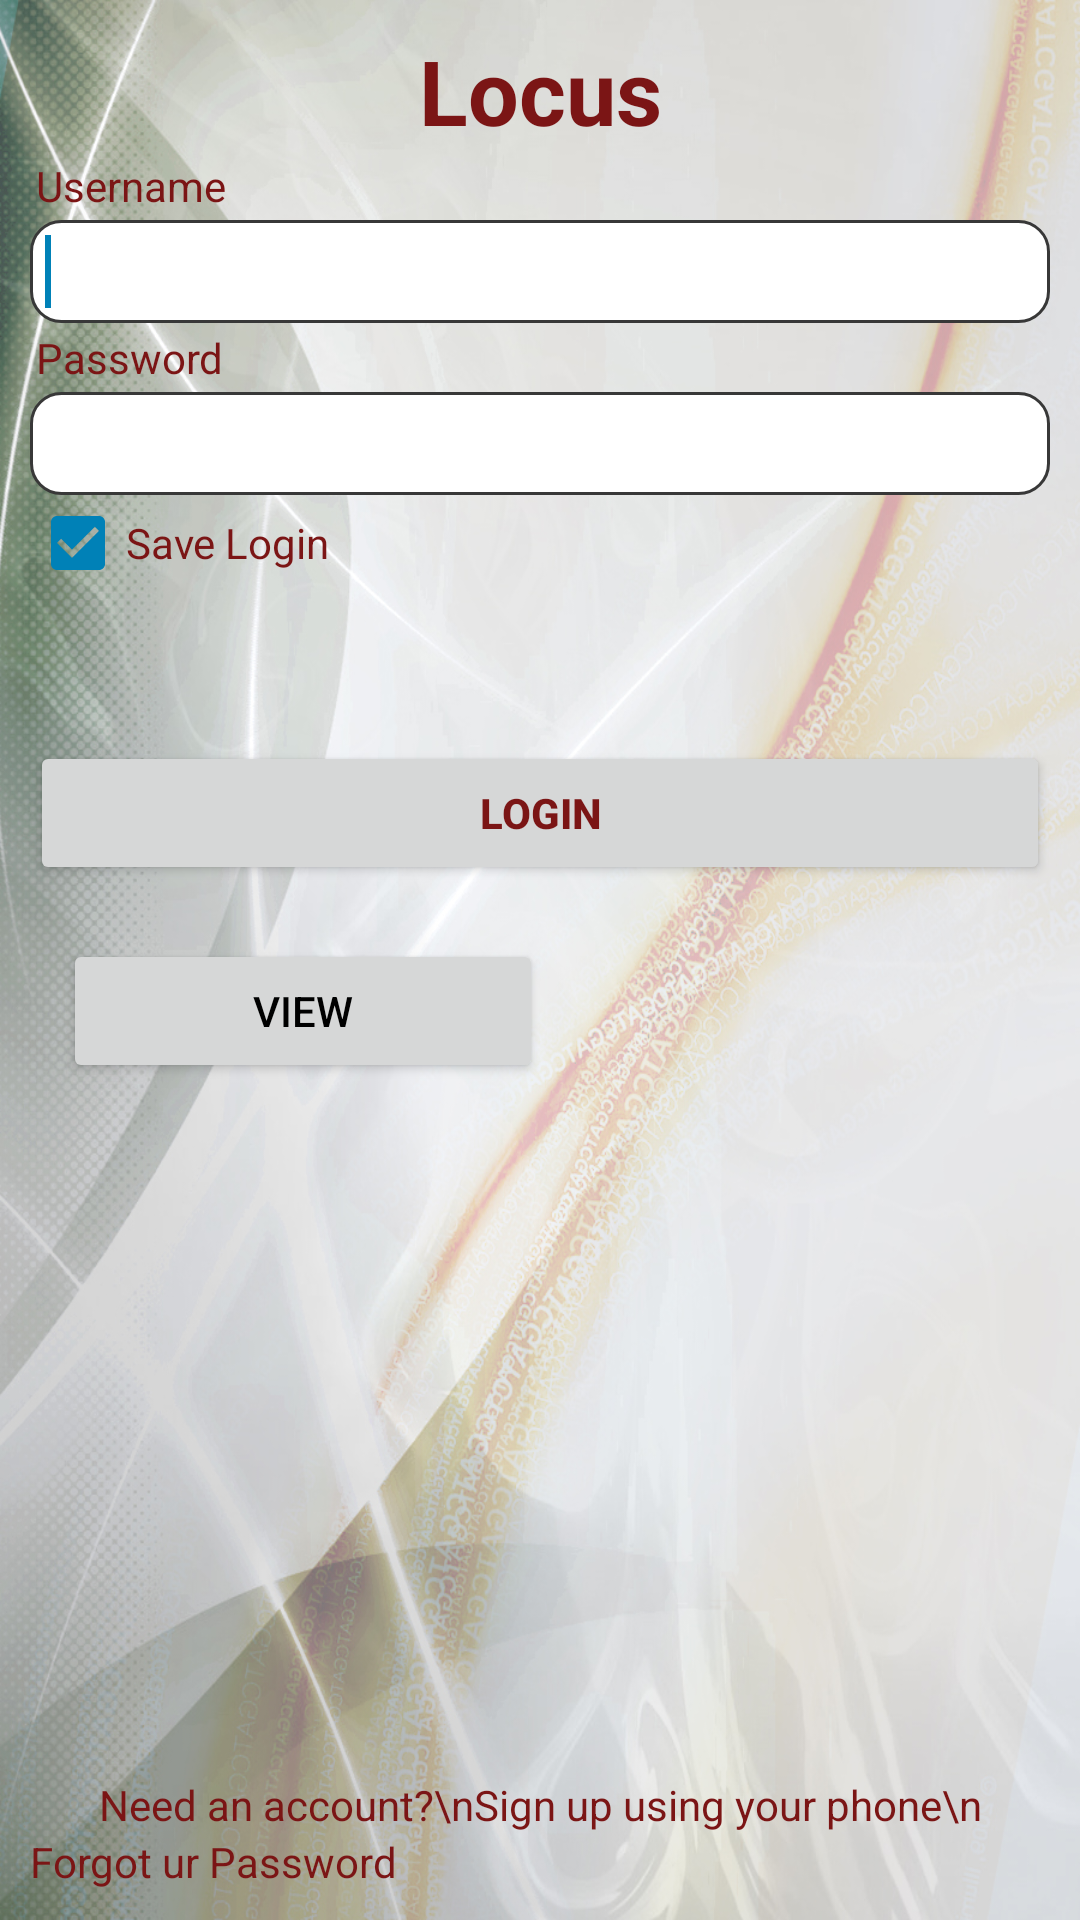

This screen was rendered from an Android layout file. Write that file and the resources it references.
<!-- AndroidManifest.xml: application theme AppTheme -->
<!-- res/layout/activity_main.xml -->
<RelativeLayout xmlns:android="http://schemas.android.com/apk/res/android"
    android:layout_width="wrap_content"
    android:layout_height="wrap_content"
    android:background="@drawable/common_bg" 
    android:padding="10dp">

    <TextView
        android:id="@+id/loginTextview"
        android:layout_width="wrap_content"
        android:layout_height="wrap_content"
        android:gravity="center"
        android:textColor="#7b1515"
        android:layout_alignParentLeft="true"
        android:layout_alignParentRight="true"
        android:layout_alignParentTop="true"
        android:textSize="30sp"
        android:textStyle="bold"
        android:text="Locus" />

    <TextView
        android:id="@+id/emailTextView"
        android:layout_width="wrap_content"
        android:layout_height="wrap_content"
        android:layout_alignParentLeft="true"
        android:layout_alignParentRight="true"
        android:layout_below="@id/loginTextview"
        android:padding="2dp"
        android:text="Username"
        android:textColor="#7b1515" />

    <EditText
        android:id="@+id/unTextField"
        android:layout_width="wrap_content"
        android:layout_height="wrap_content"
        android:layout_alignParentLeft="true"
        android:layout_alignParentRight="true"
        android:layout_below="@+id/emailTextView"
        android:background="@drawable/roundedge" 
        android:singleLine="true">
		
        <requestFocus />
    </EditText>

    <TextView
        android:id="@+id/passwordTextView"
        android:layout_width="wrap_content"
        android:layout_height="wrap_content"
        android:textColor="#7b1515"
        android:layout_alignParentLeft="true"
        android:layout_alignParentRight="true"
        android:padding="2dp"
        android:layout_below="@id/unTextField"
        android:text="Password" />
    <EditText
        android:id="@+id/passwordTextField"
        android:layout_width="wrap_content"
        android:layout_height="wrap_content"
        android:layout_alignParentLeft="true"
        android:layout_alignParentRight="true"
        android:background="@drawable/roundedge"
        android:inputType="textPassword"
        android:singleLine="true"
        android:layout_below="@id/passwordTextView">

    </EditText>

    <CheckBox
        android:id="@+id/cbrememberme"
        android:layout_width="wrap_content"
        android:layout_height="wrap_content"
        android:layout_alignParentLeft="true"
        android:layout_below="@id/passwordTextField"
        android:checked="true"
        android:text="Save Login"
        android:textColor="#7b1515" />

    <TextView
        android:id="@+id/bforgotPassword"
        android:layout_width="wrap_content"
        android:layout_height="wrap_content"
        android:layout_alignParentBottom="true"
        android:layout_alignParentLeft="true"
        android:layout_alignParentRight="true"
        android:linksClickable="true"
        android:text="Forgot ur Password"
        android:textColor="#7b1515" />

    <TextView
        android:id="@+id/signUp"
        android:layout_width="wrap_content"
        android:layout_height="wrap_content"
        android:layout_above="@+id/bforgotPassword"
        android:layout_alignParentLeft="true"
        android:layout_alignParentRight="true"
        android:gravity="center"
        android:linksClickable="true"
        android:text="Need an account?\nSign up using your phone\n"
        android:textColor="#7b1515" />

    <Button
        android:id="@+id/bLogin"
        android:layout_width="wrap_content"
        android:layout_height="wrap_content"
        android:layout_alignParentLeft="true"
        android:layout_alignRight="@+id/passwordTextField"
        android:layout_below="@id/cbrememberme"
        android:layout_marginTop="50dp"
        android:text="LOGIN" 
        android:textStyle="bold"
        android:textColor="#7b1515"/>

    <Button
        android:id="@+id/bdbView"
        android:layout_width="wrap_content"
        android:layout_height="wrap_content"
        android:layout_alignLeft="@+id/bLogin"
        android:layout_below="@+id/bLogin"
        android:layout_marginLeft="11dp"
        android:layout_marginTop="18dp"
        android:text="View" />
	
</RelativeLayout>
<!-- resources referenced by this layout -->
<resources>
  <!-- drawable common_bg: jpg bitmap (drawable-hdpi, 556573 bytes) -->
  <!-- drawable roundedge (drawable-hdpi) -->
  <?xml version="1.0" encoding="UTF-8"?>
  
  <shape xmlns:android="http://schemas.android.com/apk/res/android" >
      <solid android:color="#fff"/>
      <stroke android:width="1dip" android:color="#383838" />
      <corners android:radius="10dip"/>
      <padding android:left="5dip" android:top="5dip" android:right="0dip" android:bottom="5dip" />
  </shape>
  <style name="AppTheme" parent="@style/AppThemeBase">
          
      </style>
  <style name="AppThemeBase" parent="@style/Theme.AppCompat.Light">
  		<item name="actionBarIconColor">#fff</item>
  		<item name="actionBarInsetStart">16dp</item>
          <item name="android:windowBackground">@drawable/background</item>
          <item name="actionBarPopupTheme">@style/Theme.AppCompat.Light.DarkActionBar</item>
          <item name="android:buttonStyle">@style/Widget.Button</item>
          <item name="android:textAppearanceListItem">@style/TextAppearanceListItem</item>
          <item name="android:textAppearanceListItemSmall">@style/TextAppearanceListItem</item>
          <item name="android:textAppearanceLarge">@style/TextAppearanceLarge</item>
          <item name="android:textAppearanceButton">@style/TextAppearanceButton</item>
          <item name="colorPrimary">@color/actionBarColor</item>
          <item name="colorPrimaryDark">@color/actionBarColorDark</item>
          <item name="colorAccent">@color/actionBarColorDark</item>
          <item name="editTextColor">?android:attr/textColorSecondary</item>
          <item name="android:textColorPrimary">#FFFFFFFF</item>
          <item name="android:textColorPrimaryInverse">#FFFFFFFF</item>
          <item name="android:textAppearanceLargePopupMenu">@style/PopupMenuTextAppearanceLarge</item>
          <item name="android:textAppearanceSmallPopupMenu">@style/PopupMenuTextAppearanceSmall</item>
      </style>
  <!-- drawable background (drawable) -->
  <?xml version="1.0" encoding="UTF-8"?>
  
  <layer-list xmlns:android="http://schemas.android.com/apk/res/android" >
  
      <item android:drawable="@drawable/background_image"/>
      <item android:bottom="@dimen/navigation_bar_height"
          android:right="@dimen/navigation_bar_width">
          <bitmap
              android:gravity="bottom|center_horizontal"
              android:src="@drawable/background_title" />
      </item>
  
  </layer-list>
  <style name="Widget.Button" parent="@android:style/Widget.Holo.Light.Button">
          <item name="android:minWidth">160dip</item>
      </style>
  <style name="TextAppearanceListItem" parent="@style/TextAppearance.AppCompat.Subhead">
          <item name="android:textColor">@color/text_color_primary</item>
      </style>
  <style name="TextAppearanceLarge" parent="@style/TextAppearance.AppCompat.Large">
          <item name="android:textColor">@color/text_color_primary</item>
          <item name="android:textStyle">bold</item>
      </style>
  <style name="TextAppearanceButton" parent="@android:style/TextAppearance.Holo.Widget.Button">
          <item name="android:textColor">@color/text_color_primary</item>
      </style>
  <color name="actionBarColor">#009CDE</color>
  <color name="actionBarColorDark">#0081B7</color>
  <style name="PopupMenuTextAppearanceLarge" parent="@style/TextAppearance.AppCompat.Light.Widget.PopupMenu.Large">
          <item name="android:textColor">@color/text_color_primary</item>
      </style>
  <style name="PopupMenuTextAppearanceSmall" parent="@style/TextAppearance.AppCompat.Light.Widget.PopupMenu.Small">
          <item name="android:textColor">@color/text_color_primary</item>
      </style>
  <!-- drawable background_image: jpg bitmap (drawable-land-xhdpi, 179919 bytes) -->
  <dimen name="navigation_bar_height">10dp</dimen>
  <dimen name="navigation_bar_width">0dp</dimen>
  <!-- drawable background_title: png bitmap (drawable-xxhdpi, 1883 bytes) -->
</resources>
